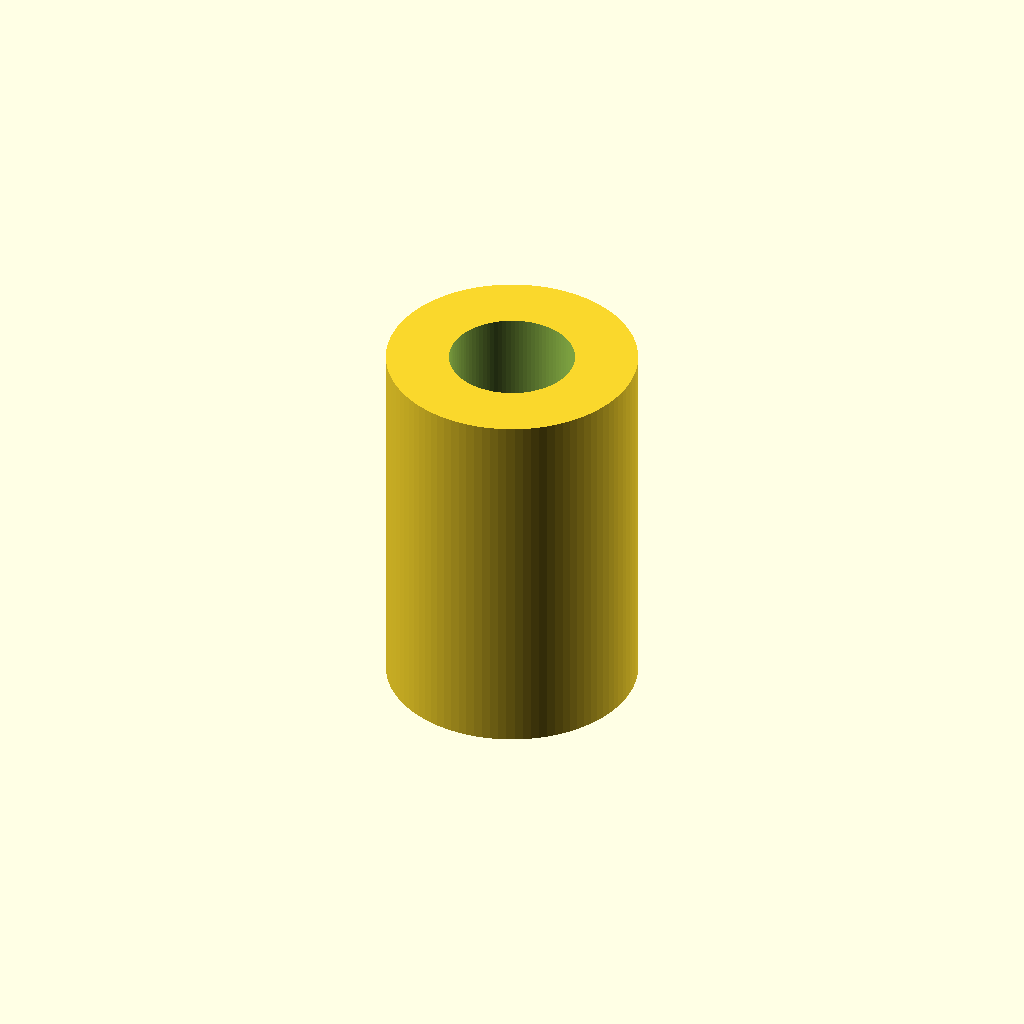
Cell 1: the model at its default parameters.
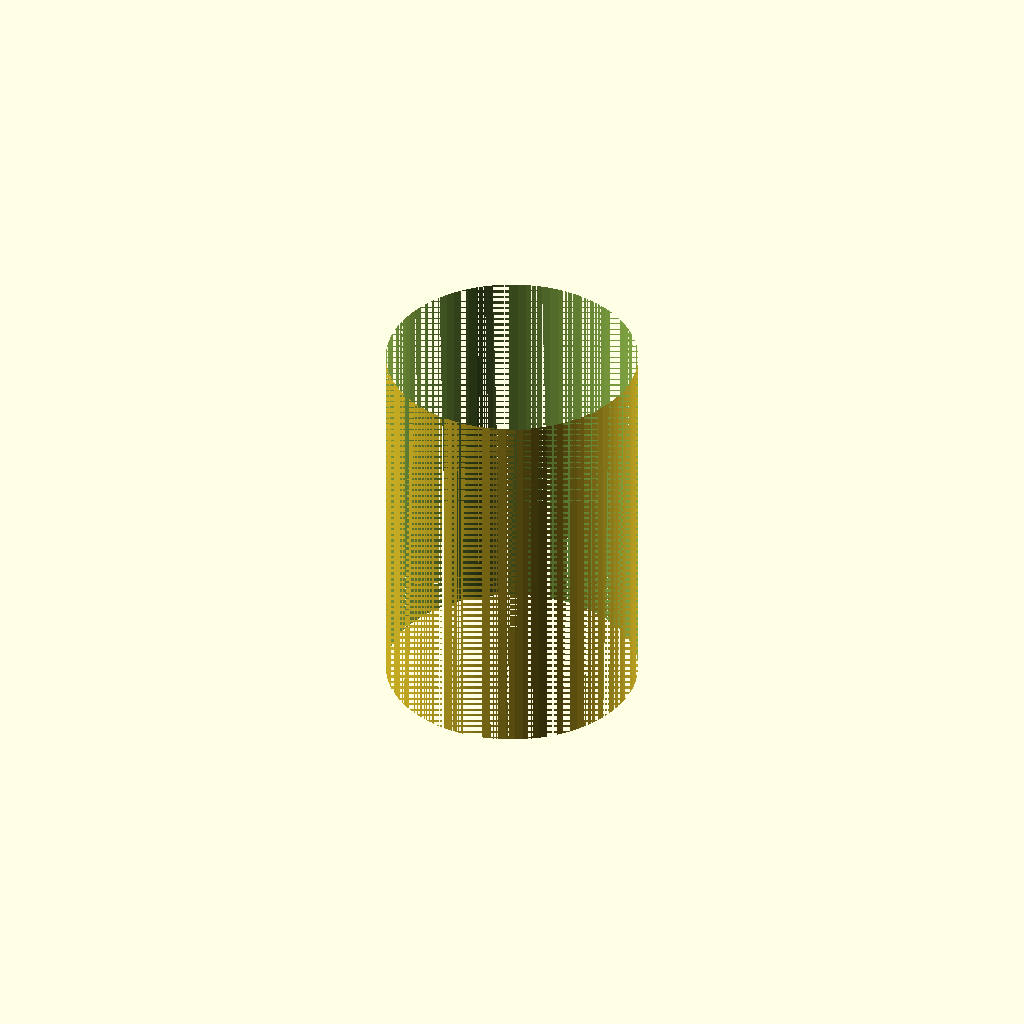
Cell 2: the same model with bore_d = 10.
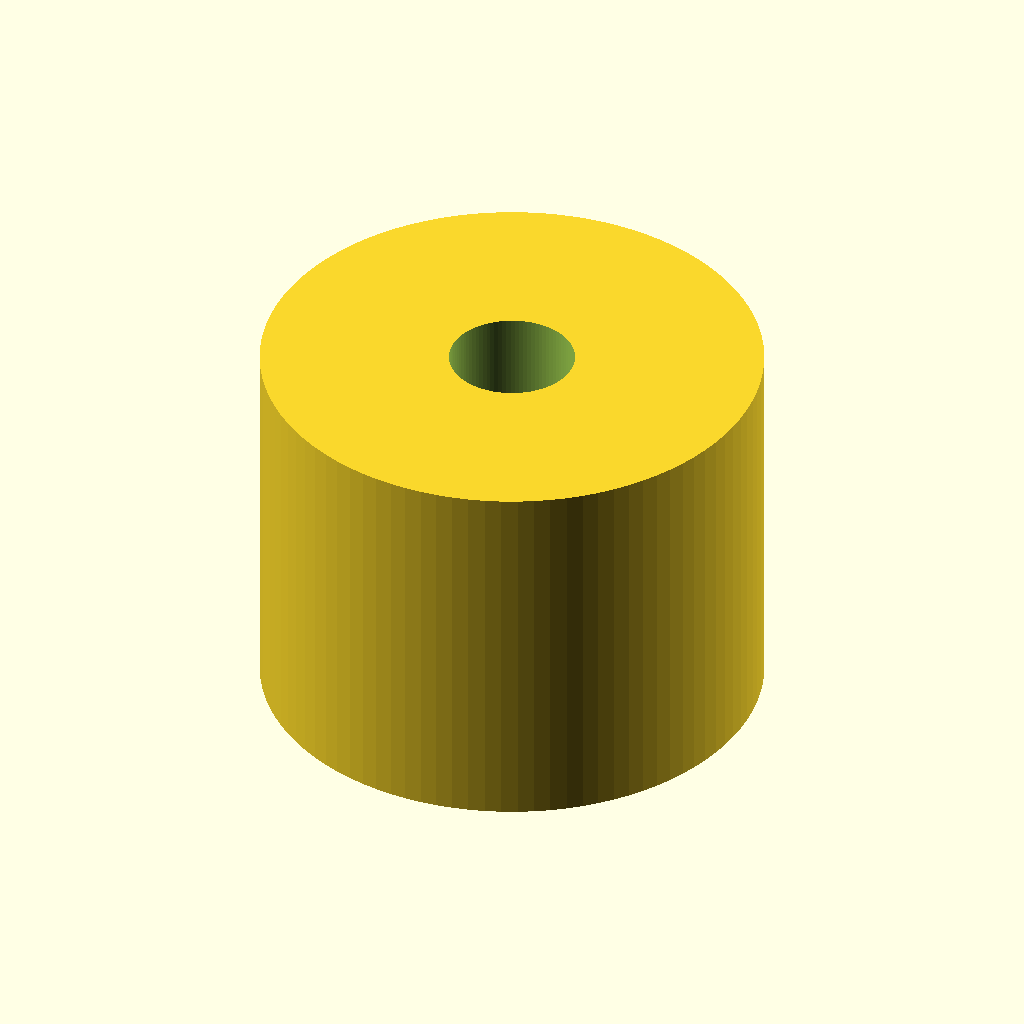
Cell 3 — od_d set to 20, the other parameters unchanged.
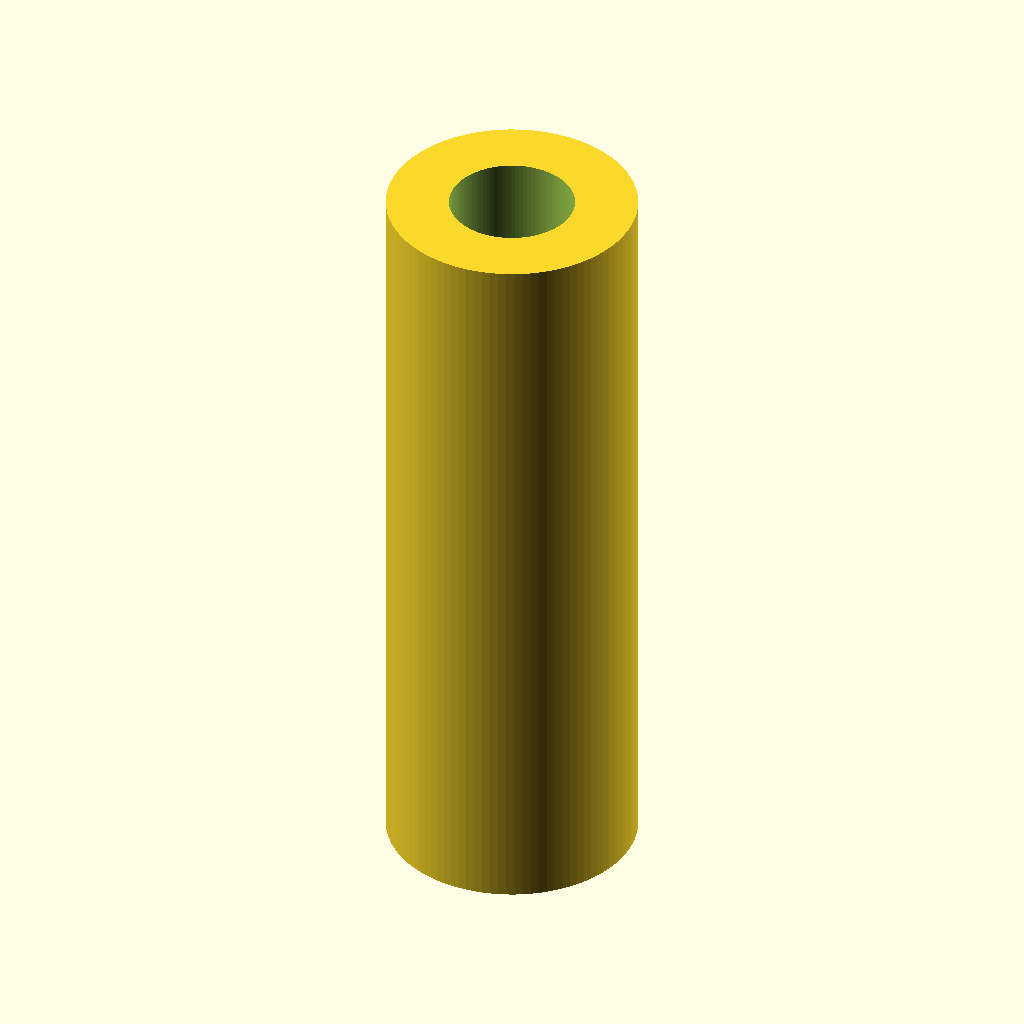
Cell 4 — len set to 30, the other parameters unchanged.
All cells are drawn from one camera (rotation 55°, 0°, 25°, orthographic, colour scheme Cornfield), so only the parameter changes between them.
Source of the model, results/nopscadlib/baselines/gpt52/scad/linear_bearing__LM5UU.scad:
$fn=96;

bore_d = 5.0;
od_d = 10.0;
len = 15.0;

module linear_bearing(bore_d, od_d, len){
    difference(){
        cylinder(d=od_d, h=len, center=true);
        cylinder(d=bore_d, h=len+0.2, center=true);
    }
}

linear_bearing(bore_d, od_d, len);
Parameter table extracted from the source (name, type, default, range or options):
bore_d: number, default 5
od_d: number, default 10
len: number, default 15
